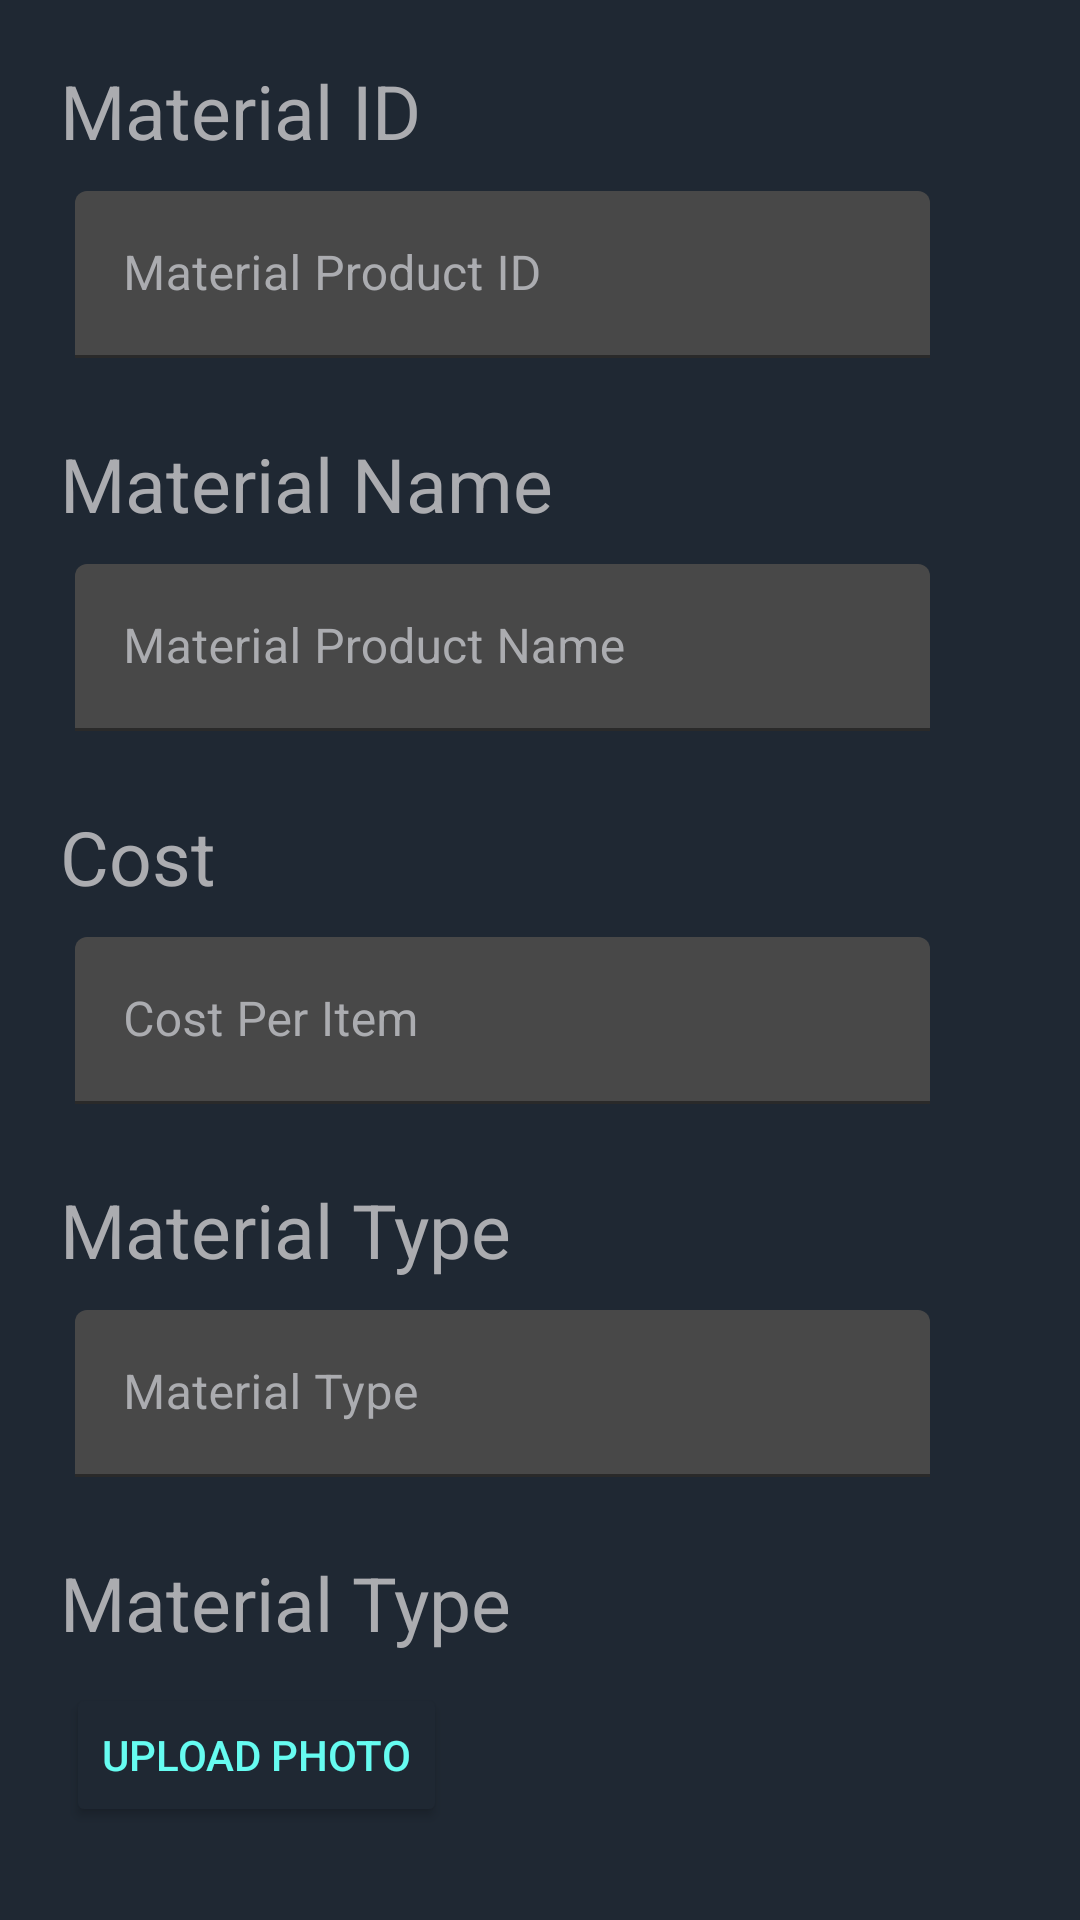

Produce the Android XML layout that renders to this screen, including the resource entries it uses.
<!-- AndroidManifest.xml: application theme Theme.KCTTWarehouseMobileSystem -->
<!-- res/layout/fragment_frag_register_product.xml -->
<?xml version="1.0" encoding="utf-8"?>
<androidx.constraintlayout.widget.ConstraintLayout xmlns:android="http://schemas.android.com/apk/res/android"
    xmlns:tools="http://schemas.android.com/tools"
    android:layout_width="match_parent"
    android:layout_height="match_parent"
    xmlns:app="http://schemas.android.com/apk/res-auto"
    android:background="@color/DarkCyanBlue"
    tools:context=".frag_registerProduct">


    <TextView
        android:id="@+id/material_idN"
        android:layout_width="match_parent"
        android:layout_height="wrap_content"
        android:layout_marginStart="20dp"
        android:layout_marginTop="20dp"
        android:layout_marginEnd="20dp"
        android:layout_marginBottom="10dp"
        android:text="@string/material_idN"
        android:textColor="@color/LabelColor"
        android:textSize="25sp"
        app:layout_constraintBottom_toTopOf="@+id/layout_materialID"
        app:layout_constraintEnd_toEndOf="parent"
        app:layout_constraintStart_toStartOf="parent"
        app:layout_constraintTop_toTopOf="parent"/>

    <com.google.android.material.textfield.TextInputLayout
        android:id="@+id/layout_materialID"
        android:layout_width="match_parent"
        android:layout_height="wrap_content"
        android:layout_marginStart="25dp"
        android:layout_marginTop="10dp"
        android:layout_marginEnd="50dp"
        android:hint="@string/material_product_id"
        android:textColorHint="@color/LabelColor"
        app:boxBackgroundColor="@color/InputText"
        app:boxStrokeColor="@color/cyan"
        app:hintTextColor="@color/cyan"
        app:layout_constraintEnd_toEndOf="parent"
        app:layout_constraintStart_toStartOf="parent"
        app:layout_constraintTop_toBottomOf="@id/material_idN">

        <com.google.android.material.textfield.TextInputEditText
            android:id="@+id/txt_materialID"
            android:layout_width="match_parent"
            android:layout_height="wrap_content"
            android:textColor="@color/LabelColor" />
    </com.google.android.material.textfield.TextInputLayout>

    <TextView
        android:id="@+id/material_nameN"
        android:layout_width="match_parent"
        android:layout_height="wrap_content"
        android:text="@string/material_nameN"
        android:textColor="@color/LabelColor"
        android:textSize="25sp"
        android:layout_marginStart="20dp"
        android:layout_marginTop="25dp"
        android:layout_marginEnd="20dp"
        android:layout_marginBottom="10dp"
        app:layout_constraintEnd_toEndOf="parent"
        app:layout_constraintStart_toStartOf="parent"
        app:layout_constraintTop_toBottomOf="@id/layout_materialID"
        app:layout_constraintBottom_toTopOf="@+id/layout_materialName"/>

    <com.google.android.material.textfield.TextInputLayout
        android:id="@+id/layout_materialName"
        android:layout_width="match_parent"
        android:layout_height="wrap_content"
        android:layout_marginStart="25dp"
        android:layout_marginTop="10dp"
        android:layout_marginEnd="50dp"
        android:hint="Material Product Name"
        android:textColorHint="@color/LabelColor"
        app:boxBackgroundColor="@color/InputText"
        app:boxStrokeColor="@color/cyan"
        app:hintTextColor="@color/cyan"
        app:layout_constraintEnd_toEndOf="parent"
        app:layout_constraintStart_toStartOf="parent"
        app:layout_constraintTop_toBottomOf="@id/material_nameN">

        <com.google.android.material.textfield.TextInputEditText
            android:id="@+id/txt_materialName"
            android:layout_width="match_parent"
            android:layout_height="wrap_content"
            android:textColor="@color/LabelColor" />
    </com.google.android.material.textfield.TextInputLayout>

    <TextView
        android:id="@+id/material_costPI"
        android:layout_width="match_parent"
        android:layout_height="wrap_content"
        android:text="Cost"
        android:textColor="@color/LabelColor"
        android:textSize="25sp"
        android:layout_marginStart="20dp"
        android:layout_marginTop="25dp"
        android:layout_marginEnd="20dp"
        android:layout_marginBottom="10dp"
        app:layout_constraintEnd_toEndOf="parent"
        app:layout_constraintStart_toStartOf="parent"
        app:layout_constraintTop_toBottomOf="@id/layout_materialName"
        app:layout_constraintBottom_toTopOf="@+id/layout_materialCostPI"/>

    <com.google.android.material.textfield.TextInputLayout
        android:id="@+id/layout_materialCostPI"
        android:layout_width="match_parent"
        android:layout_height="wrap_content"
        android:layout_marginStart="25dp"
        android:layout_marginTop="10dp"
        android:layout_marginEnd="50dp"
        android:hint="Cost Per Item"
        android:textColorHint="@color/LabelColor"
        app:boxBackgroundColor="@color/InputText"
        app:boxStrokeColor="@color/cyan"
        app:hintTextColor="@color/cyan"
        app:layout_constraintEnd_toEndOf="parent"
        app:layout_constraintStart_toStartOf="parent"
        app:layout_constraintTop_toBottomOf="@id/material_costPI">

        <com.google.android.material.textfield.TextInputEditText
            android:id="@+id/txt_costPI"
            android:layout_width="match_parent"
            android:layout_height="wrap_content"
            android:textColor="@color/LabelColor" />
    </com.google.android.material.textfield.TextInputLayout>

    <TextView
        android:id="@+id/material_type"
        android:layout_width="match_parent"
        android:layout_height="wrap_content"
        android:text="Material Type"
        android:textColor="@color/LabelColor"
        android:textSize="25sp"
        android:layout_marginStart="20dp"
        android:layout_marginTop="25dp"
        android:layout_marginEnd="20dp"
        android:layout_marginBottom="10dp"
        app:layout_constraintEnd_toEndOf="parent"
        app:layout_constraintStart_toStartOf="parent"
        app:layout_constraintTop_toBottomOf="@id/layout_materialCostPI"
        app:layout_constraintBottom_toTopOf="@+id/layout_materialType"/>

    <com.google.android.material.textfield.TextInputLayout
        android:id="@+id/layout_materialType"
        android:layout_width="match_parent"
        android:layout_height="wrap_content"
        android:layout_marginStart="25dp"
        android:layout_marginTop="10dp"
        android:layout_marginEnd="50dp"
        android:hint="Material Type"
        android:textColorHint="@color/LabelColor"
        app:boxBackgroundColor="@color/InputText"
        app:boxStrokeColor="@color/cyan"
        app:hintTextColor="@color/cyan"
        app:layout_constraintEnd_toEndOf="parent"
        app:layout_constraintStart_toStartOf="parent"
        app:layout_constraintTop_toBottomOf="@id/material_type">

        <com.google.android.material.textfield.TextInputEditText
            android:id="@+id/txt_materialType"
            android:layout_width="match_parent"
            android:layout_height="wrap_content"
            android:textColor="@color/LabelColor" />
    </com.google.android.material.textfield.TextInputLayout>

    <TextView
        android:id="@+id/material_photo"
        android:layout_width="match_parent"
        android:layout_height="wrap_content"
        android:text="Material Type"
        android:textColor="@color/LabelColor"
        android:textSize="25sp"
        android:layout_marginStart="20dp"
        android:layout_marginTop="25dp"
        android:layout_marginEnd="20dp"
        android:layout_marginBottom="10dp"
        app:layout_constraintEnd_toEndOf="parent"
        app:layout_constraintStart_toStartOf="parent"
        app:layout_constraintTop_toBottomOf="@id/layout_materialType"
        app:layout_constraintBottom_toTopOf="@id/btn_uploadPhoto"/>

    <Button
        android:id="@+id/btn_uploadPhoto"
        android:layout_width="wrap_content"
        android:layout_height="wrap_content"
        android:backgroundTint="@color/DarkCyanBlue"
        android:text="Upload Photo"
        android:textColor="@color/cyan"
        android:layout_marginTop="10dp"
        app:layout_constraintEnd_toEndOf="parent"
        app:layout_constraintHorizontal_bias="0.095"
        app:layout_constraintStart_toStartOf="parent"
        app:layout_constraintTop_toBottomOf="@+id/material_photo"
        app:strokeColor="@color/cyan"
        app:strokeWidth="2dp" />
</androidx.constraintlayout.widget.ConstraintLayout>
<!-- resources referenced by this layout -->
<resources>
  <color name="DarkCyanBlue">#1F2833</color>
  <color name="InputText">#484848</color>
  <color name="LabelColor">#abacb0</color>
  <color name="cyan">#66FCF1</color>
  <string name="material_idN">Material ID</string>
  <string name="material_nameN">Material Name</string>
  <string name="material_product_id">Material Product ID</string>
  <style name="Theme.KCTTWarehouseMobileSystem" parent="Theme.MaterialComponents.DayNight.DarkActionBar">
          
          <item name="colorPrimary">@color/HeaderColor</item>
          <item name="colorPrimaryVariant">@color/black</item>
          <item name="colorOnPrimary">@color/white</item>
          
          <item name="colorSecondary">@color/teal_200</item>
          <item name="colorSecondaryVariant">@color/teal_700</item>
          <item name="colorOnSecondary">@color/black</item>
          
          <item name="android:statusBarColor" tools:targetApi="l">?attr/colorPrimaryVariant</item>
          
  
          <item name="android:actionOverflowButtonStyle">@style/SettingIcon</item>
      </style>
  <color name="HeaderColor">#121212</color>
  <color name="black">#FF000000</color>
  <color name="white">#FFFFFFFF</color>
  <color name="teal_200">#FF03DAC5</color>
  <color name="teal_700">#FF018786</color>
  <style name="SettingIcon" parent="android:style/Widget.Holo.ActionButton.Overflow">
          <item name="android:src">@drawable/ic_manage_acc</item>
      </style>
  <!-- drawable ic_manage_acc (drawable) -->
  <vector android:height="24dp" android:tint="#66FCF1"
      android:viewportHeight="24" android:viewportWidth="24"
      android:width="24dp" xmlns:android="http://schemas.android.com/apk/res/android">
      <path android:fillColor="@android:color/white" android:pathData="M10,8m-4,0a4,4 0,1 1,8 0a4,4 0,1 1,-8 0"/>
      <path android:fillColor="@android:color/white" android:pathData="M10.67,13.02C10.45,13.01 10.23,13 10,13c-2.42,0 -4.68,0.67 -6.61,1.82C2.51,15.34 2,16.32 2,17.35V20h9.26C10.47,18.87 10,17.49 10,16C10,14.93 10.25,13.93 10.67,13.02z"/>
      <path android:fillColor="@android:color/white" android:pathData="M20.75,16c0,-0.22 -0.03,-0.42 -0.06,-0.63l1.14,-1.01l-1,-1.73l-1.45,0.49c-0.32,-0.27 -0.68,-0.48 -1.08,-0.63L18,11h-2l-0.3,1.49c-0.4,0.15 -0.76,0.36 -1.08,0.63l-1.45,-0.49l-1,1.73l1.14,1.01c-0.03,0.21 -0.06,0.41 -0.06,0.63s0.03,0.42 0.06,0.63l-1.14,1.01l1,1.73l1.45,-0.49c0.32,0.27 0.68,0.48 1.08,0.63L16,21h2l0.3,-1.49c0.4,-0.15 0.76,-0.36 1.08,-0.63l1.45,0.49l1,-1.73l-1.14,-1.01C20.72,16.42 20.75,16.22 20.75,16zM17,18c-1.1,0 -2,-0.9 -2,-2s0.9,-2 2,-2s2,0.9 2,2S18.1,18 17,18z"/>
  </vector>
</resources>
